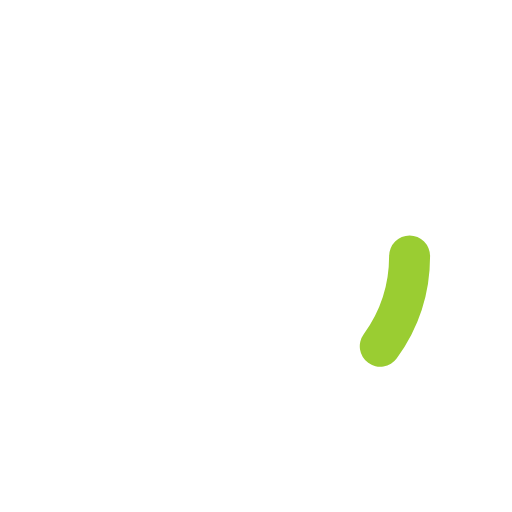
t = 0.00 s
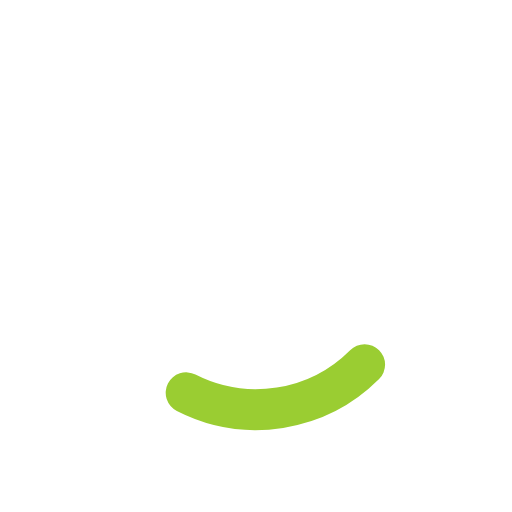
t = 0.18 s
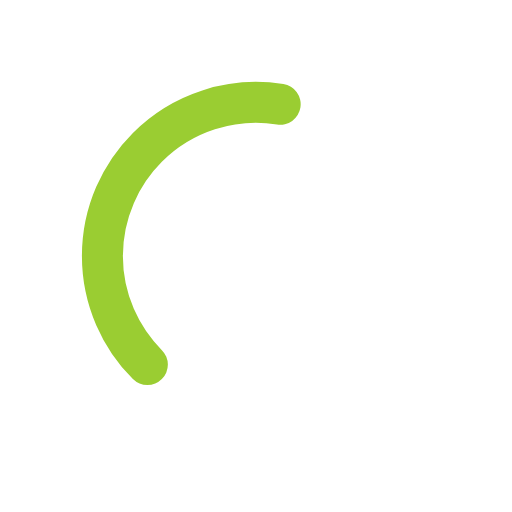
t = 0.53 s
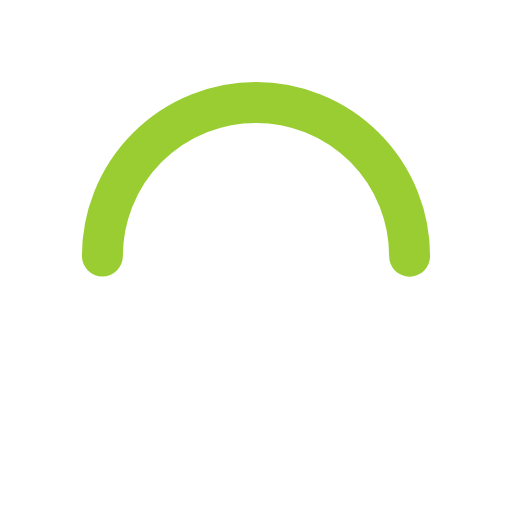
t = 0.70 s
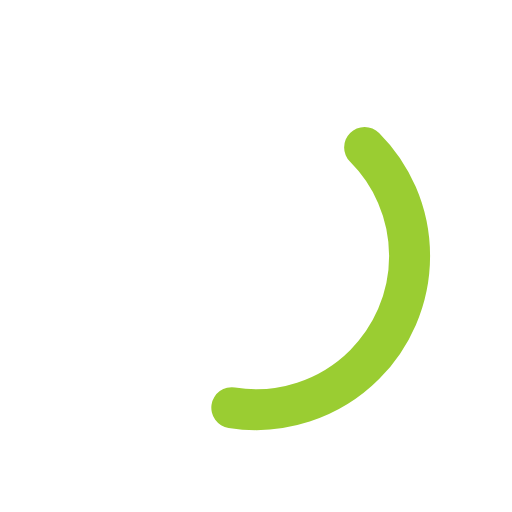
t = 0.88 s
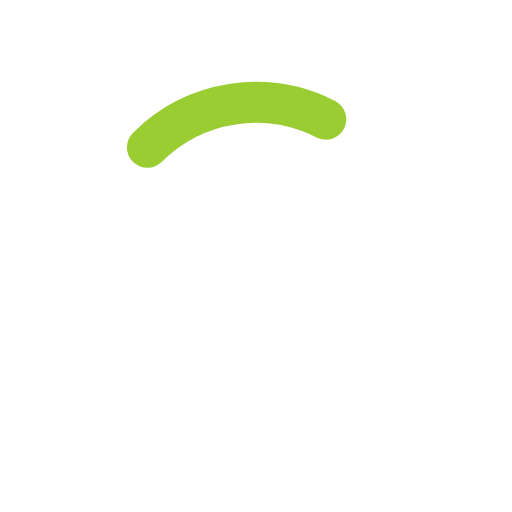
t = 1.23 s

The animated SVG that drew these frames (rendered in a browser with its animation timeline set to each time). Animation: 2 SMIL elements (animate=1,animateTransform=1); one cycle of 1.40 s, repeats indefinitely.

<svg width="85px"  height="85px"  xmlns="http://www.w3.org/2000/svg" viewBox="0 0 100 100" preserveAspectRatio="xMidYMid" class="lds-ring" style="background: none;"><circle cx="50" cy="50" ng-attr-r="{{config.radius}}" ng-attr-stroke="{{config.base}}" ng-attr-stroke-width="{{config.width}}" fill="none" r="30" stroke="#fff" stroke-width="20"></circle><circle cx="50" cy="50" ng-attr-r="{{config.radius}}" ng-attr-stroke="{{config.stroke}}" ng-attr-stroke-width="{{config.innerWidth}}" ng-attr-stroke-linecap="{{config.linecap}}" fill="none" r="30" stroke="#9acd32" stroke-width="8" stroke-linecap="round" transform="rotate(115.714 50 50)"><animateTransform attributeName="transform" type="rotate" calcMode="linear" values="0 50 50;180 50 50;720 50 50" keyTimes="0;0.5;1" dur="1.4s" begin="0s" repeatCount="indefinite"></animateTransform><animate attributeName="stroke-dasharray" calcMode="linear" values="18.84955592153876 169.64600329384882;94.2477796076938 94.24777960769377;18.84955592153876 169.64600329384882" keyTimes="0;0.5;1" dur="1.4" begin="0s" repeatCount="indefinite"></animate></circle></svg>